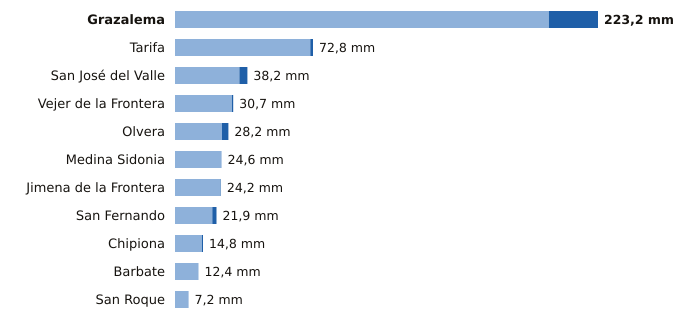

The data file committed next to this chart (first rows):
estacion, provincia, indicativo, mm_6_dias_anteriores, mm_hoy, mm_7_dias, horas_de_hoy
Grazalema, Cádiz, 5911X, 197.3, 25.9, 223.2, 6
Tarifa, Cádiz, 6001, 71.4, 1.4, 72.8, 6
San José del Valle, Cádiz, 5950X, 34.0, 4.2, 38.2, 5
Vejer de la Frontera, Cádiz, 5995B, 30.0, 0.7, 30.7, 6
Olvera, Cádiz, 5919X, 24.8, 3.4, 28.2, 5
Medina Sidonia, Cádiz, 5983X, 24.6, 0.0, 24.6, 5
Jimena de la Frontera, Cádiz, 6042I, 24.0, 0.2, 24.2, 5
San Fernando, Cádiz, 5972Y, 19.7, 2.2, 21.9, 6
Chipiona, Cádiz, 5906X, 14.2, 0.6, 14.8, 2
Barbate, Cádiz, 5996B, 12.4, 0.0, 12.4, 4
San Roque, Cádiz, 6056X, 7.2, 0.0, 7.2, 4
